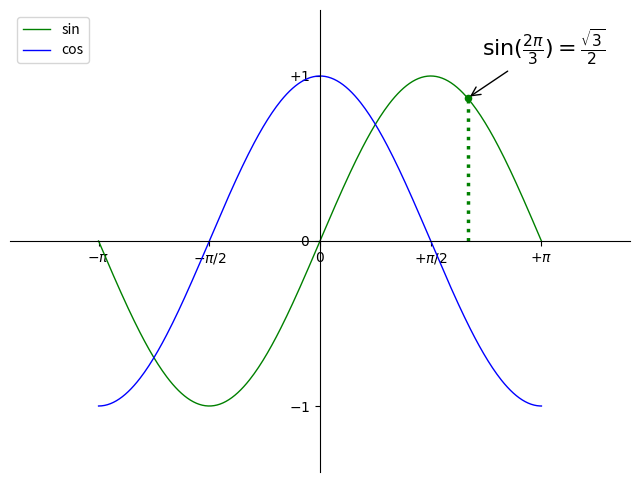

Recreate this plot in Python.
# 画图中默认配置的具体内容

import matplotlib.pyplot as plt
import numpy as np

# 创建一个8*6的图，分辨率为80
plt.figure(figsize=(8,6), dpi=80)

# 创建一个1*1的子图，并在第一块绘制
plt.subplot(1,1,1)

X = np.linspace(-np.pi, np.pi, 300, endpoint=True)
Y1 = np.sin(X)
Y2 = np.cos(X)

# 绘制正弦曲线，线条的颜色和粗细均可改变，添加图例
plt.plot(X, Y1, color='green', linewidth=1.0, linestyle='-', label="sin")

# 绘制余弦曲线
plt.plot(X, Y2, color='blue', linewidth=1.0, linestyle='-', label='cos')

# 设置横轴的范围
plt.xlim(-4.0, 4.0)

# 设置纵轴范围
plt.ylim(-1.0, 1.0)

# 设置横轴坐标点
'''
我们可以把 3.142 当做是 π，但毕竟不够精确。
当我们设置记号的时候，我们可以同时设置记号的标签。
注意这里使用了 LaTeX。
'''
plt.xticks([-np.pi, -np.pi/2, 0, np.pi/2, np.pi], [r'$-\pi$', r'$-\pi/2$', r'$0$', r'$+\pi/2$', r'$+\pi$'])

# 设置纵轴坐标点
plt.yticks([-1, 0, +1],[r'$-1$', r'$0$', r'$+1$'])

# 设置图片边界
xmin, xmax = np.min(X), np.max(X)
ymin, ymax = np.min(Y1), np.max(Y1)
dx = (xmax - xmin) * 0.2
dy = (ymax - ymin) * 0.2
plt.xlim(xmin - dx, xmax + dx)
plt.ylim(ymin - dy, ymax + dy)

# 移动坐标轴位置
ax = plt.gca()
ax.spines['right'].set_color('none')
ax.spines['top'].set_color('none')
ax.spines['bottom'].set_position(('data', 0))
ax.spines['left'].set_position(('data', 0))

# 添加图例
plt.legend(loc='upper left')

# 给一些特殊点做注释
t = 2*np.pi/3
plt.plot([t,t],[0,np.sin(t)],color='g',linewidth=2.5,linestyle=":")
plt.scatter([t,],[np.sin(t),], 20, color='g')
'''
plt.annotate(s, xy, xytext)  # 添加注释，除s、xy外其余还有若干可选参数。
s：注释文本，
xy：指定要注释的（x，y）坐标点， 
xytext：可选，指定要放置文本的（x，y）坐标点。如果没有，则默认为xy注释点。
arrowprops：可选，字典形式，用于在xy坐标和xytext间绘制一个指定形状的箭头，本例中指定一个'->'类型的箭头，箭头头部宽和高为0.2/0.4
'''
plt.annotate(r'$\sin(\frac{2\pi}{3})=\frac{\sqrt{3}}{2}$',xy=(t, np.sin(t)), xytext=(+10, +30), textcoords='offset points', fontsize=16,arrowprops=dict(arrowstyle="->"))
# 以分辨率 72 来保存图片
# plt.savefig("mppng.png", dpi = 72)

# 在屏幕上显示
plt.show()





